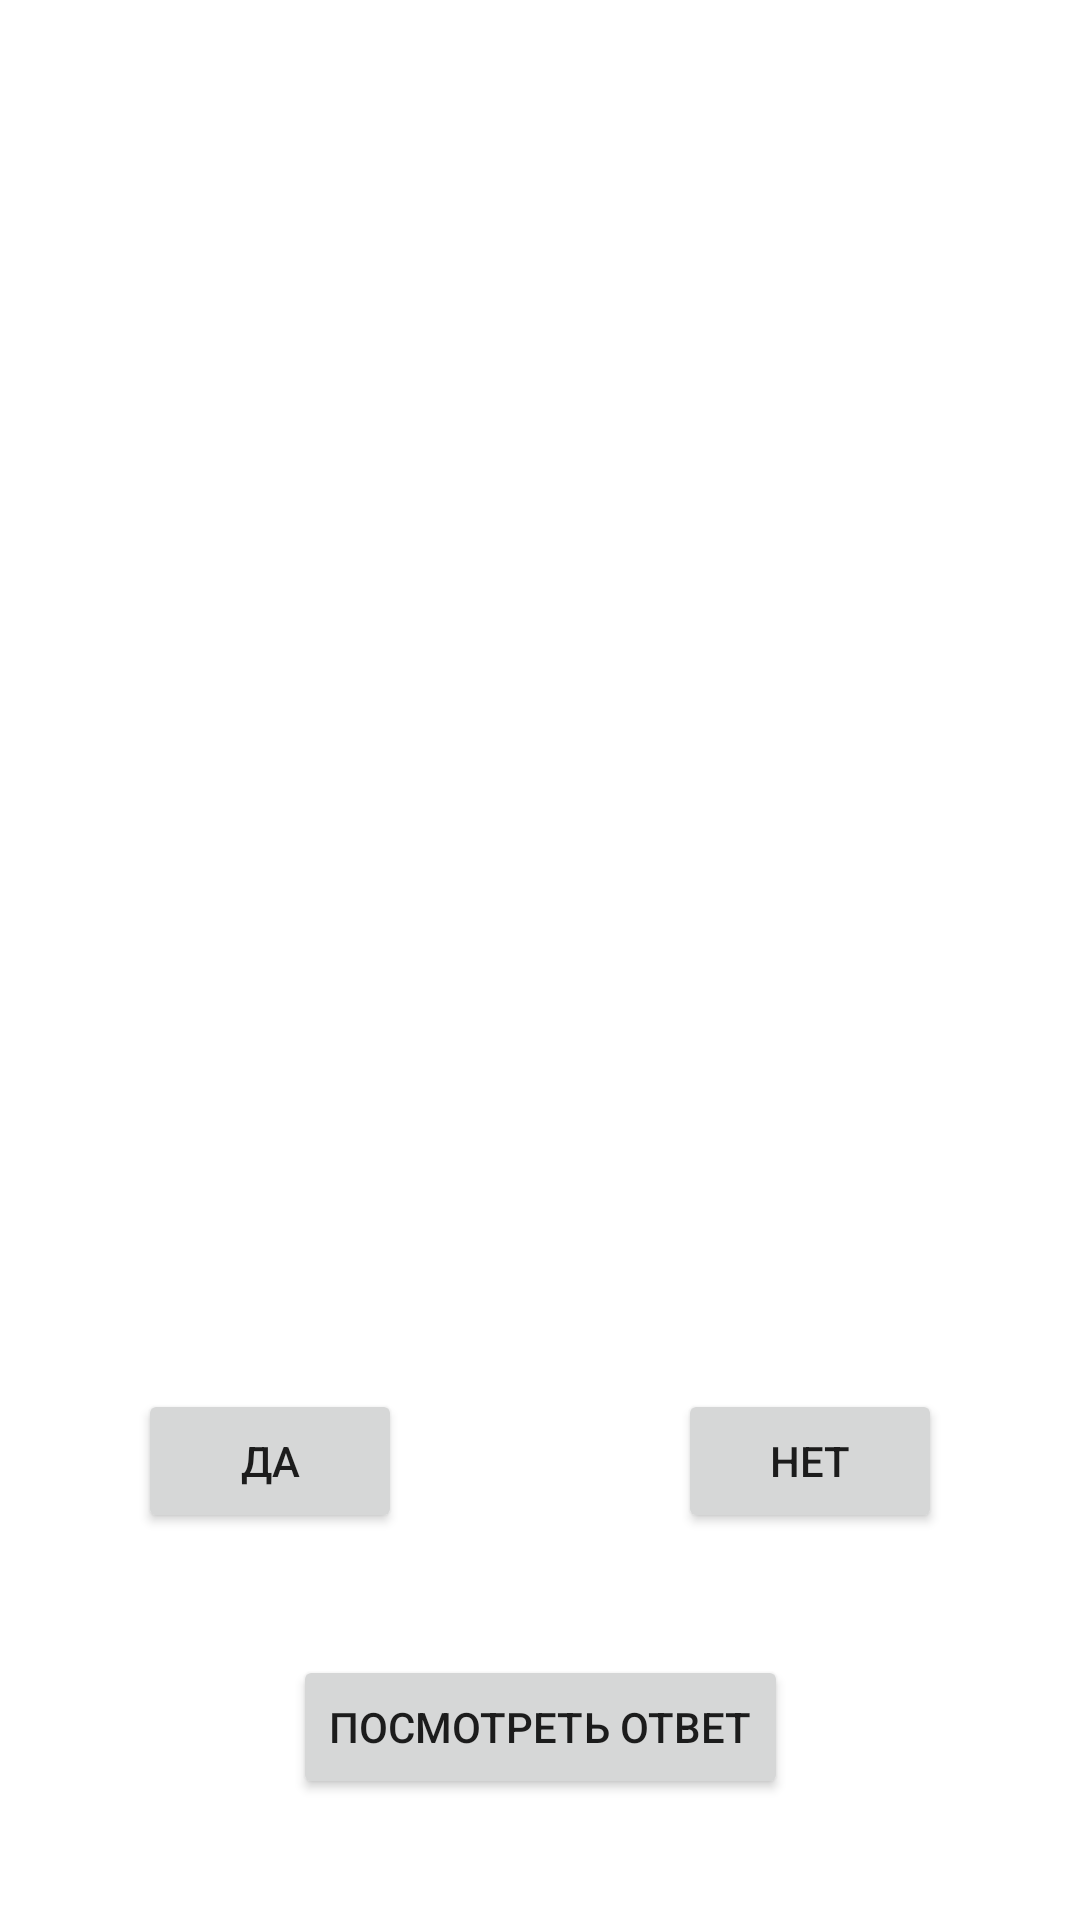

Layout XML and referenced resources for this Android screen:
<!-- AndroidManifest.xml: application theme Theme.Quiz_1147 -->
<!-- res/layout/activity_main.xml -->
<?xml version="1.0" encoding="utf-8"?>
<androidx.constraintlayout.widget.ConstraintLayout xmlns:android="http://schemas.android.com/apk/res/android"
    xmlns:app="http://schemas.android.com/apk/res-auto"
    xmlns:tools="http://schemas.android.com/tools"
    android:layout_width="match_parent"
    android:layout_height="match_parent"
    tools:context=".MainActivity">

    <TextView
        android:id="@+id/textView"
        android:layout_width="wrap_content"
        android:layout_height="wrap_content"
        android:textSize="20sp"
        app:layout_constraintBottom_toBottomOf="parent"
        app:layout_constraintEnd_toEndOf="parent"
        app:layout_constraintStart_toStartOf="parent"
        app:layout_constraintTop_toTopOf="parent" />

    <Button
        android:id="@+id/yesBtn"
        android:layout_width="wrap_content"
        android:layout_height="wrap_content"
        android:text="@string/yes"
        app:layout_constraintBottom_toBottomOf="parent"
        app:layout_constraintEnd_toEndOf="@+id/textView"
        app:layout_constraintStart_toStartOf="parent"
        app:layout_constraintTop_toBottomOf="@+id/textView" />

    <Button
        android:id="@+id/noBtn"
        android:layout_width="wrap_content"
        android:layout_height="wrap_content"
        android:text="@string/no"
        app:layout_constraintBottom_toBottomOf="parent"
        app:layout_constraintEnd_toEndOf="parent"
        app:layout_constraintStart_toStartOf="@+id/textView"
        app:layout_constraintTop_toBottomOf="@+id/textView" />

    <Button
        android:id="@+id/getAnswer"
        android:layout_width="wrap_content"
        android:layout_height="wrap_content"
        android:text="@string/get_answer"
        app:layout_constraintBottom_toBottomOf="parent"
        app:layout_constraintEnd_toEndOf="parent"
        app:layout_constraintStart_toStartOf="parent"
        app:layout_constraintTop_toBottomOf="@+id/noBtn" />

</androidx.constraintlayout.widget.ConstraintLayout>
<!-- resources referenced by this layout -->
<resources>
  <string name="get_answer">Посмотреть ответ</string>
  <string name="no">Нет</string>
  <string name="yes">Да</string>
  <style name="Theme.Quiz_1147" parent="Theme.MaterialComponents.DayNight.DarkActionBar">
          
          <item name="colorPrimary">@color/purple_500</item>
          <item name="colorPrimaryVariant">@color/purple_700</item>
          <item name="colorOnPrimary">@color/white</item>
          
          <item name="colorSecondary">@color/teal_200</item>
          <item name="colorSecondaryVariant">@color/teal_700</item>
          <item name="colorOnSecondary">@color/black</item>
          
          <item name="android:statusBarColor" tools:targetApi="l">?attr/colorPrimaryVariant</item>
          
      </style>
  <!-- not gathered from this repository: default colours our renderer supplied (Android Studio template values) -->
  <color name="purple_500">#FF6200EE</color>
  <color name="purple_700">#FF3700B3</color>
  <color name="teal_200">#FF03DAC5</color>
  <color name="teal_700">#FF018786</color>
  <color name="black">#FF000000</color>
  <color name="white">#FFFFFFFF</color>
</resources>
